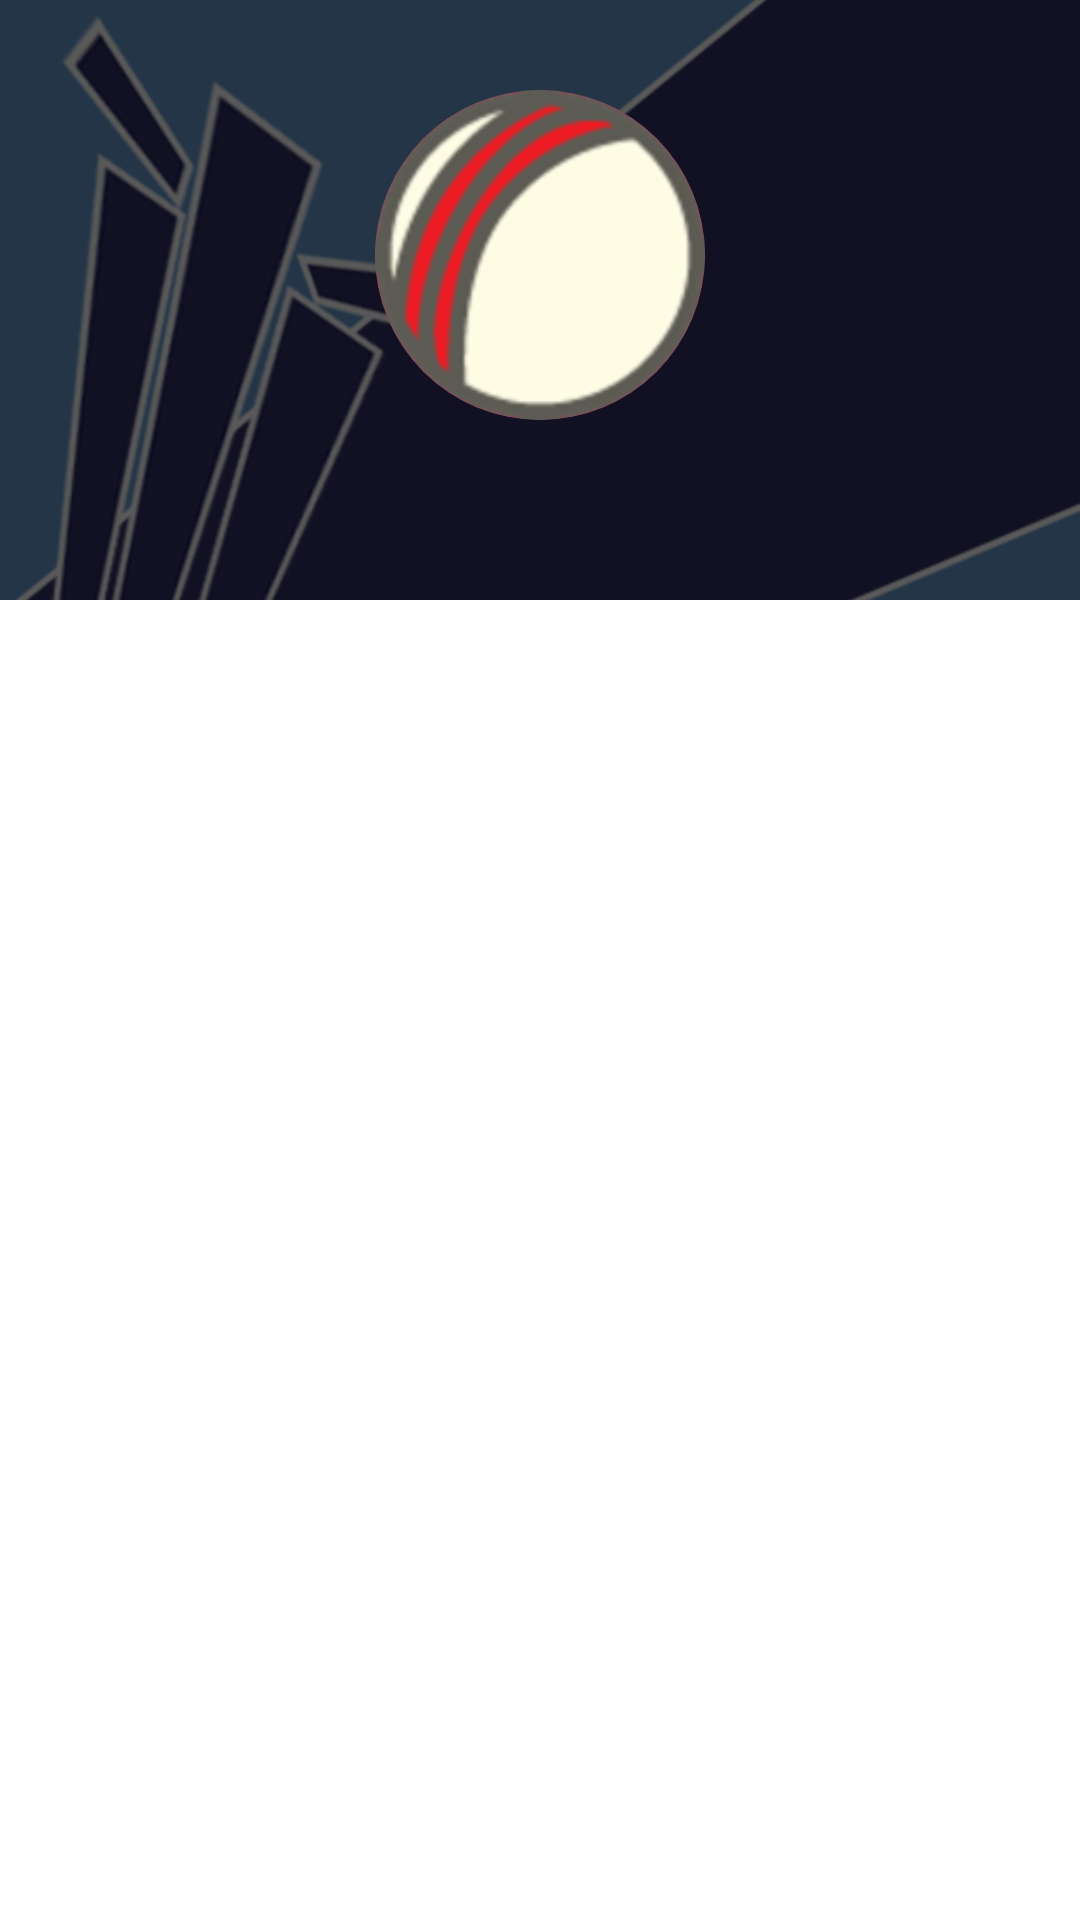

Android layout source for this screen:
<!-- AndroidManifest.xml: application theme AppTheme -->
<!-- res/layout/nav_header.xml -->
<?xml version="1.0" encoding="utf-8"?>
<android.support.v7.widget.CardView xmlns:android="http://schemas.android.com/apk/res/android"
    android:layout_width="match_parent"
    android:layout_height="wrap_content"
    xmlns:app="http://schemas.android.com/apk/res-auto"
    app:cardElevation="3dp"
    app:cardCornerRadius="0dp"
    android:orientation="vertical">

    <ImageView
        android:scaleType="centerCrop"
        android:src="@drawable/card_bg"
        android:layout_width="match_parent"
        android:layout_height="200dp" />

    <RelativeLayout
        android:alpha="0.5"
        android:background="#000000"
        android:layout_width="match_parent"
        android:layout_height="200dp">

    </RelativeLayout>

    <TextView
        android:layout_gravity="bottom"
        android:id="@+id/nav_text"
        android:layout_margin="20dp"
        android:layout_width="match_parent"
        android:layout_height="wrap_content"
        android:fontFamily="sans-serif"
        android:gravity="center|bottom"
        android:text="@string/app_name"
        android:textAppearance="@style/TextAppearance.AppCompat.Large"
        android:textColor="#FFF"
        android:textStyle="normal|bold" />

    <android.support.v7.widget.CardView
        android:layout_width="110dp"
        android:layout_height="110dp"
        android:layout_gravity="center|top"
        android:layout_margin="30dp"
        android:shape="ring"
        android:thicknessRatio="1.9"
        app:cardBackgroundColor="#cc3366"
        app:cardCornerRadius="55dp"
        app:cardElevation="0dp">

        <ImageView
            android:layout_width="110dp"
            android:layout_height="110dp"
            android:layout_gravity="center"
            android:scaleType="centerCrop"
            android:src="@drawable/ic_ball" />

    </android.support.v7.widget.CardView>

</android.support.v7.widget.CardView>
<!-- resources referenced by this layout -->
<resources>
  <!-- drawable card_bg: png bitmap (drawable-hdpi, 34507 bytes) -->
  <!-- drawable ic_ball: png bitmap (drawable-hdpi, 5298 bytes) -->
  <string name="app_name">Cric-Tic</string>
  <style name="AppTheme" parent="Theme.AppCompat.Light.NoActionBar">
          
          <item name="colorPrimary">@color/colorPrimary</item>
          <item name="colorPrimaryDark">@color/colorPrimaryDark</item>
          <item name="colorAccent">@color/colorAccent</item>
      </style>
  <color name="colorPrimary">#272747</color>
  <color name="colorPrimaryDark">#202040</color>
  <color name="colorAccent">#7E57C2</color>
</resources>
